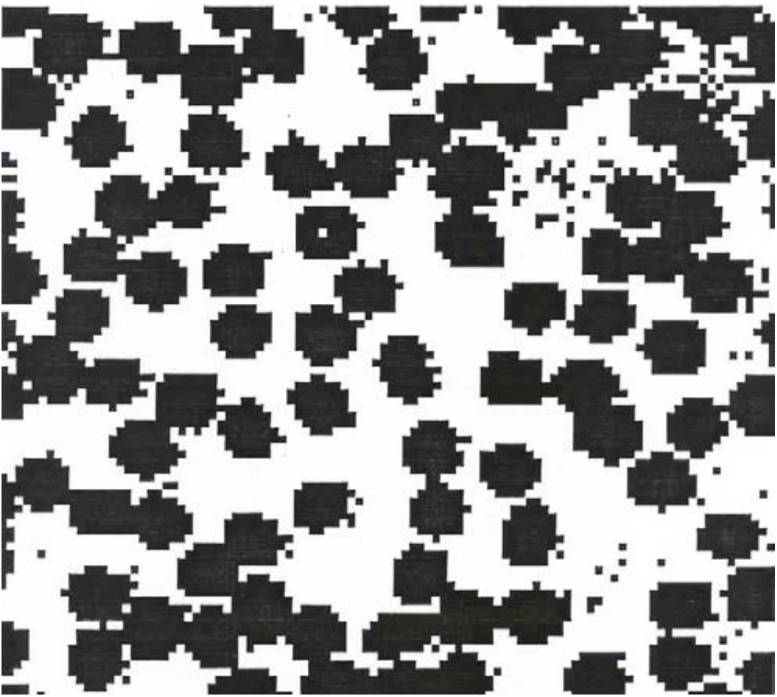
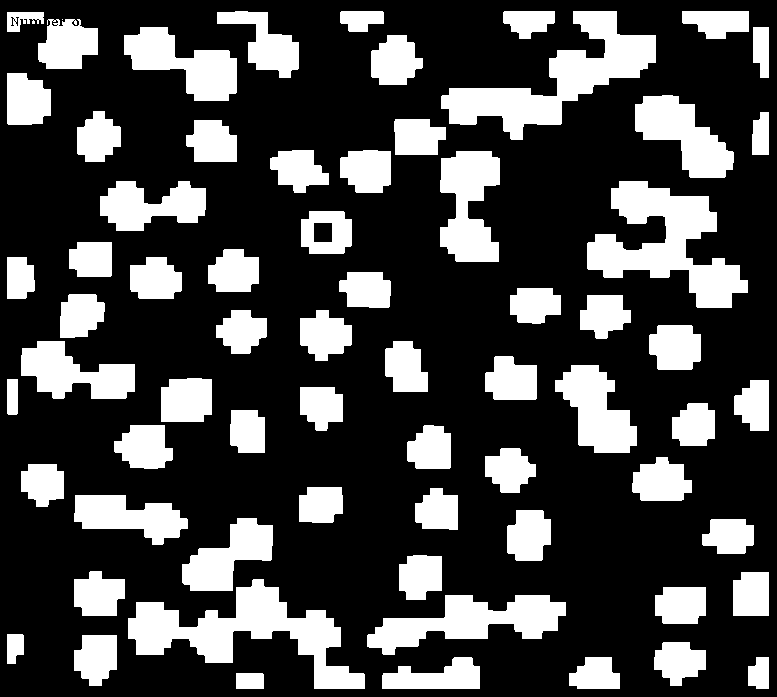
Input picture: input.png (777x697), committed beside the script.
Output picture: Output.png (777x697), as committed by the script's author.
Transform script: hw08.py (Python; library hint: OpenCV): line 6 names the input picture, line 55 names the output picture.
import cv2
from cv2 import threshold
import matplotlib.pyplot as plt
import numpy as np

img = cv2.imread("input.png")
img = cv2.cvtColor(img, cv2.COLOR_BGR2GRAY)

H, W = img.shape[:2]

# Number of black pixel
number_of_black_pix = np.sum(img == 255)

window_name = "Output"

# Thresholding on image

_, thresh = cv2.threshold(img, 225, 255, cv2.THRESH_BINARY_INV)
#cv2.imshow("Thresh", thresh)

kernel = np.ones((5,5), np.uint8)

# Using dilation to removing black distortion


#cv2.imshow("Dilation", dilation)
erosion = cv2.erode(thresh, kernel, cv2.BORDER_REFLECT,iterations=5)

dilation = cv2.dilate(erosion, kernel, iterations=2)
#cv2.imshow("Erosion", erosion)
# Finding contours shape

contours, hierarchy = cv2.findContours(
    dilation, cv2.RETR_EXTERNAL, cv2.CHAIN_APPROX_SIMPLE)

rgb = cv2.cvtColor(img, cv2.COLOR_BGR2RGB)
cv2.drawContours(rgb, contours, -1, (0, 255, 0), 2)
cv2.imshow("Draw Contours: ", rgb)
# Getting number of contours

objects = str(len(contours))
# Print number of objects on a image

text = "Number of objects: " + str(objects)
cv2.putText(dilation, text, (10,25), cv2.FONT_HERSHEY_TRIPLEX, 0.4, (0,255,255), 1)

# Show result
cv2.imshow("Original", img)
cv2.imshow(window_name, dilation)

# Count number of hemoglobin
print("Number of hemoglobin / Area of Picture: ", number_of_black_pix, "/", H*W)
print("Number of Object: ", objects)
# Save result
filename = "Output.png"
cv2.imwrite(filename, dilation)
cv2.waitKey(0)
cv2.destroyAllWindows